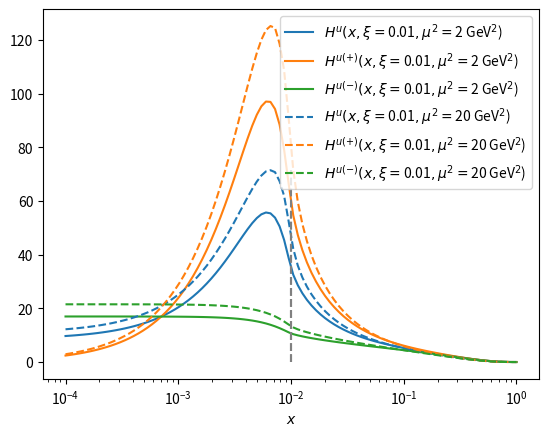

Python code for this plot:
# Code to handle the dataset extracted from the terminal output and plot the GPDs

import matplotlib.pyplot as plt

def plot_data_from_PARTONS(x_grid, Hu, xi, mu2, ls="-"):
    # Cleaning up the data
    x_grid_clean = [float(d) for d in x_grid[1:].split(" [none], ")[:-1]]
    Hu_tmp = Hu[1:-3].replace('u:', ',').replace('u(+):', ',').replace('u(-):', ',').replace(', , ', ' , ')
    Hu_clean = [float(d) for d in Hu_tmp[2:].split(' , ')]
    # Separating u, u+ and u-
    u = Hu_clean[::3]
    uPlus = Hu_clean[1::3]
    uMinus = Hu_clean[2::3]
    # Sorting the data
    u = [x for _, x in sorted(zip(x_grid_clean, u))]
    uPlus = [x for _, x in sorted(zip(x_grid_clean, uPlus))]
    uMinus = [x for _, x in sorted(zip(x_grid_clean, uMinus))]
    x_grid_clean.sort()

    plt.plot(x_grid_clean, u, ls, color="C0", label=r"$H^u(x, \xi=$"+str(xi)+r"$, \mu^2 = $"+str(mu2)+r" GeV$^2$)")
    plt.plot(x_grid_clean, uPlus, ls, color="C1", label=r"$H^{u(+)}(x, \xi=$"+str(xi)+r"$, \mu^2 = $"+str(mu2)+r" GeV$^2$)")
    plt.plot(x_grid_clean, uMinus, ls, color="C2", label=r"$H^{u(-)}(x, \xi=$"+str(xi)+r"$, \mu^2 = $"+str(mu2)+r" GeV$^2$)")
    plt.plot([xi, xi], [min(u), max(u)], "--", color="gray")
    plt.xlabel(r"$x$")
    plt.xscale("log")
    plt.legend()


# GK model at scale 2 GeV2
x_grid = "[0.000403701725859656 [none], 0.00112332403297803 [none], 0.000335160265093885 [none], 0.000305385550883342 [none], 0.000278255940220713 [none], 0.000253536449397011 [none], 0.000231012970008316 [none], 0.000210490414451202 [none], 0.000191791026167249 [none], 0.000174752840000768 [none], 0.000159228279334109 [none], 0.000145082877849594 [none], 0.000132194114846603 [none], 0.000367837977182864 [none], 0.0385352859371053 [none], 0.000109749876549306 [none], 0.000443062145758388 [none], 0.000486260158006536 [none], 0.000533669923120631 [none], 0.000585702081805667 [none], 0.000642807311728433 [none], 0.000705480231071865 [none], 0.000774263682681127 [none], 0.000849753435908645 [none], 0.000932603346883221 [none], 0.00102353102189903 [none], 0.00343046928631492 [none], 0.00123284673944207 [none], 0.00135304777457981 [none], 0.00148496826225447 [none], 0.00162975083462064 [none], 0.00178864952905744 [none], 0.00196304065004027 [none], 0.00215443469003189 [none], 0.00236448941264541 [none], 0.00259502421139974 [none], 0.0028480358684358 [none], 0.00312571584968824 [none], 0.000120450354025878 [none], 0.00376493580679247 [none], 0.00413201240011534 [none], 0.00453487850812858 [none], 0.00497702356433211 [none], 0.00546227721768434 [none], 0.00599484250318941 [none], 0.00657933224657568 [none], 0.00722080901838547 [none], 0.00792482898353918 [none], 0.00869749002617784 [none], 0.00954548456661834 [none], 0.0104761575278967 [none], 0.0319926713779738 [none], 0.0126185688306602 [none], 0.0138488637139387 [none], 0.0151991108295293 [none], 0.0166810053720006 [none], 0.0183073828029537 [none], 0.0200923300256505 [none], 0.0220513073990305 [none], 0.0242012826479438 [none], 0.0265608778294669 [none], 0.0291505306282518 [none], 0.107226722201032 [none], 0.0351119173421513 [none], 0.0977009957299226 [none], 0.042292428743895 [none], 0.0464158883361278 [none], 0.0509413801481638 [none], 0.0559081018251223 [none], 0.0613590727341318 [none], 0.0673415065775082 [none], 0.0739072203352578 [none], 0.0811130830789687 [none], 0.0890215085445039 [none], 0.47508101621028 [none], 0.432876128108306 [none], 0.1176811952435 [none], 0.129154966501488 [none], 0.141747416292681 [none], 0.155567614393047 [none], 0.170735264747069 [none], 0.187381742286038 [none], 0.205651230834865 [none], 0.225701971963392 [none], 0.247707635599171 [none], 0.271858824273294 [none], 0.298364724028334 [none], 0.327454916287773 [none], 0.359381366380462 [none], 0.394420605943765 [none], 0.521400828799968 [none], 0.572236765935022 [none], 0.628029144183426 [none], 0.689261210434969 [none], 0.756463327554629 [none], 0.830217568131975 [none], 0.911162756115489 [none], 1 [none], 0.0114975699539774 [none], 0.0001 [none], ]"

Hu = "[u: 13.3384570896194 u(+): 9.71111552588914 u(-): 16.9657986533496, u: 21.8069043602925 u(+): 26.7311572388547 u(-): 16.8826514817303, u: 12.5179892901974 u(+): 8.06634285154166 u(-): 16.969635728853, u: 12.1611031232659 u(+): 7.35112535425775 u(-): 16.9710808922741, u: 11.8356959771194 u(+): 6.69911121281346 u(-): 16.9722807414254, u: 11.5390219941537 u(+): 6.10476707720504 u(-): 16.9732769111024, u: 11.2685676535287 u(+): 5.56303133507064 u(-): 16.9741039719867, u: 11.0220338291504 u(+): 5.06927702976724 u(-): 16.9747906285335, u: 10.7973188062976 u(+): 4.619276898657 u(-): 16.9753607139383, u: 10.5925023226012 u(+): 4.20917062871157 u(-): 16.9758340164907, u: 10.4058306572056 u(+): 3.83543434856462 u(-): 16.9762269658465, u: 10.2357027624232 u(+): 3.49485232191473 u(-): 16.9765532029317, u: 10.0806574118684 u(+): 3.18449077054603 u(-): 16.9768240531907, u: 12.9093514488038 u(+): 8.85080778741447 u(-): 16.967895110193, u: 9.89873719299274 u(+): 13.3111899877454 u(-): 6.48628439824005, u: 9.8105982235734 u(+): 2.64396083839469 u(-): 16.9772356087521, u: 13.808863944373 u(+): 10.654454244434 u(-): 16.9632736443121, u: 14.3244395590885 u(+): 11.6886465940387 u(-): 16.9602325241382, u: 14.8893800543022 u(+): 12.8221902440489 u(-): 16.9565698645556, u: 15.5082271388276 u(+): 14.0642955474207 u(-): 16.9521587302345, u: 16.1858820840838 u(+): 15.4249178635217 u(-): 16.9468463046459, u: 16.9276148878956 u(+): 16.9147811434809 u(-): 16.9404486323104, u: 17.7390662225642 u(+): 18.5453881434388 u(-): 16.9327443016895, u: 18.6262389236816 u(+): 20.3290109880777 u(-): 16.9234668592856, u: 19.59547467096 u(+): 22.278653635942 u(-): 16.912295705978, u: 20.6534100598811 u(+): 24.4079749392512 u(-): 16.8988451805111, u: 44.7143921217189 u(+): 73.3299561146482 u(-): 16.0988281287896, u: 23.0629287747264 u(+): 29.2627005292543 u(-): 16.8631570201986, u: 24.4284037819287 u(+): 32.0171158426501 u(-): 16.8396917212072, u: 25.9099669784552 u(+): 35.0084832312671 u(-): 16.8114507256432, u: 27.5136484706911 u(+): 38.2498290866557 u(-): 16.7774678547266, u: 29.2444240390715 u(+): 41.7522639547007 u(-): 16.7365841234422, u: 31.1056076850141 u(+): 45.523804856749 u(-): 16.6874105132792, u: 33.0980344714138 u(+): 49.5677847817495 u(-): 16.628284161078, u: 35.2189715421063 u(+): 53.8807259740636 u(-): 16.557217110149, u: 37.4606798236462 u(+): 58.4495228069701 u(-): 16.4718368403223, u: 39.8085316088755 u(+): 63.2477452095258 u(-): 16.3693180082252, u: 42.2385713831595 u(+): 68.2308374736338 u(-): 16.2463052926853, u: 9.93936132551256 u(+): 2.90167373146817 u(-): 16.9770489195569, u: 47.1831936357821 u(+): 78.4441775430753 u(-): 15.9222097284889, u: 49.5709068562871 u(+): 83.4308380608577 u(-): 15.7109756517164, u: 51.7763345236067 u(+): 88.0938967867559 u(-): 15.4587722604576, u: 53.6644259835041 u(+): 92.1705375143003 u(-): 15.1583144527079, u: 55.059173896556 u(+): 95.3169490810705 u(-): 14.8013987120415, u: 55.7374047647912 u(+): 97.0957601344389 u(-): 14.3790493951434, u: 55.4263969275124 u(+): 96.9708624555068 u(-): 13.8819313995181, u: 53.8119194545046 u(+): 94.3225296516448 u(-): 13.3013092573644, u: 50.5720814205628 u(+): 88.5129474527502 u(-): 12.6312153883754, u: 45.477471759459 u(+): 79.0811933644852 u(-): 11.8737501544328, u: 38.7016527285237 u(+): 66.3473264103848 u(-): 11.0559790466626, u: 32.5360441512728 u(+): 54.6880249059613 u(-): 10.3840633965843, u: 11.3133374612231 u(+): 15.7160214578431 u(-): 6.91065346460318, u: 25.6422028800907 u(+): 41.7265385315787 u(-): 9.5578672286026, u: 23.1810249759687 u(+): 37.1441922663847 u(-): 9.21785768555279, u: 21.098763804214 u(+): 33.2919852653337 u(-): 8.90554234309428, u: 19.3027571875436 u(+): 29.9913551362322 u(-): 8.61415923885501, u: 17.7329377720215 u(+): 27.126520556407 u(-): 8.33935498763606, u: 16.3473534090971 u(+): 24.6166169750971 u(-): 8.07808984309705, u: 15.115122806995 u(+): 22.4021328315259 u(-): 7.828112782464, u: 14.0125984746612 u(+): 20.4375191111864 u(-): 7.5876778381361, u: 13.0211036780734 u(+): 18.6868299003219 u(-): 7.35537745582496, u: 12.1255158312485 u(+): 17.1209932843606 u(-): 7.1300383781364, u: 5.01629742047763 u(+): 5.76118452029837 u(-): 4.27141032065689, u: 10.574063570423 u(+): 14.451791740483 u(-): 6.69633540036302, u: 5.34320890968529 u(+): 6.21042604783559 u(-): 4.475991771535, u: 9.27962883921339 u(+): 12.2794924421575 u(-): 6.27976523626925, u: 8.71000004811975 u(+): 11.3439093184823 u(-): 6.07609077775719, u: 8.18392560553047 u(+): 10.4932410320173 u(-): 5.87461017904364, u: 7.69615770165488 u(+): 9.71761476431113 u(-): 5.67470063899863, u: 7.24202077226652 u(+): 9.00827958481754 u(-): 5.4757619597155, u: 6.81732930822917 u(+): 8.35744515084972 u(-): 5.27721346560863, u: 6.41832326133426 u(+): 7.75815350023223 u(-): 5.07849302243628, u: 6.04161727124603 u(+): 7.20417650208597 u(-): 4.87905804040609, u: 5.68416103392168 u(+): 6.6899336123837 u(-): 4.67838845545965, u: 0.749250456004579 u(+): 0.761008846268785 u(-): 0.737492065740373, u: 0.955012289135609 u(+): 0.974271820583124 u(-): 0.935752757688094, u: 4.7012296828015 u(+): 5.33822840506479 u(-): 4.06423096053821, u: 4.39606610718325 u(+): 4.93803473276838 u(-): 3.85409748159811, u: 4.09912089408568 u(+): 4.55751575294839 u(-): 3.64072603522297, u: 3.80896398663158 u(+): 4.19400405491771 u(-): 3.42392391834546, u: 3.52442821067121 u(+): 3.84524437294772 u(-): 3.20361204839469, u: 3.24462134441137 u(+): 3.50939126331194 u(-): 2.9798514255108, u: 2.96894280909193 u(+): 3.18501182951505 u(-): 2.75287378866882, u: 2.69710454773756 u(+): 2.87109259160311 u(-): 2.52311650387201, u: 2.42915544166565 u(+): 2.56704944233751 u(-): 2.29126144099378, u: 2.16550827407728 u(+): 2.27273939520194 u(-): 2.05827715295261, u: 1.90696773791643 u(+): 1.98847247815515 u(-): 1.8254629976777, u: 1.65475722961533 u(+): 1.71502161183204 u(-): 1.59449284739861, u: 1.41054106006723 u(+): 1.4536275375725 u(-): 1.36745458256196, u: 1.17643707852474 u(+): 1.20599466512222 u(-): 1.14687949192727, u: 0.562475371316397 u(+): 0.569075139732913 u(-): 0.555875602899881, u: 0.398205572908159 u(+): 0.401518465982896 u(-): 0.394892679833422, u: 0.259904679450181 u(+): 0.261330224425616 u(-): 0.258479134474746, u: 0.150574589890112 u(+): 0.151064764575315 u(-): 0.150084415204909, u: 0.0721146028734646 u(+): 0.072232878498655 u(-): 0.0719963272482743, u: 0.0243358572312705 u(+): 0.0243508921711342 u(-): 0.0243208222914067, u: 0.00347561164687045 u(+): 0.00347602387369819 u(-): 0.00347519942004271, u: 0 u(+): 0 u(-): 0, u: 28.643101503207 u(+): 47.348698665355 u(-): 9.93750434105902, u: 9.69325875624097 u(+): 2.40912691026177 u(-): 16.9773906022202, ]"

plot_data_from_PARTONS(x_grid, Hu, 1e-2, 2)

# GK model at scale 20 GeV2
x_grid = "[0.000100 [none], 0.000110 [none], 0.000120 [none], 0.000132 [none], 0.000145 [none], 0.000159 [none], 0.000175 [none], 0.000192 [none], 0.000210 [none], 0.000231 [none], 0.000254 [none], 0.000278 [none], 0.000305 [none], 0.000335 [none], 0.000368 [none], 0.000404 [none], 0.000443 [none], 0.000486 [none], 0.000534 [none], 0.000586 [none], 0.000643 [none], 0.000705 [none], 0.000774 [none], 0.000850 [none], 0.000933 [none], 0.001024 [none], 0.001123 [none], 0.001233 [none], 0.001353 [none], 0.001485 [none], 0.001630 [none], 0.001789 [none], 0.001963 [none], 0.002154 [none], 0.002364 [none], 0.002595 [none], 0.002848 [none], 0.003126 [none], 0.003430 [none], 0.003765 [none], 0.004132 [none], 0.004535 [none], 0.004977 [none], 0.005462 [none], 0.005995 [none], 0.006579 [none], 0.007221 [none], 0.007925 [none], 0.008697 [none], 0.009545 [none], 0.010476 [none], 0.011498 [none], 0.012619 [none], 0.013849 [none], 0.015199 [none], 0.016681 [none], 0.018307 [none], 0.020092 [none], 0.022051 [none], 0.024201 [none], 0.026561 [none], 0.029151 [none], 0.031993 [none], 0.035112 [none], 0.038535 [none], 0.042292 [none], 0.046416 [none], 0.050941 [none], 0.055908 [none], 0.061359 [none], 0.067342 [none], 0.073907 [none], 0.081113 [none], 0.089022 [none], 0.097701 [none], 0.107227 [none], 0.117681 [none], 0.129155 [none], 0.141747 [none], 0.155568 [none], 0.170735 [none], 0.187382 [none], 0.205651 [none], 0.225702 [none], 0.247708 [none], 0.271859 [none], 0.298365 [none], 0.327455 [none], 0.359381 [none], 0.394421 [none], 0.432876 [none], 0.475081 [none], 0.521401 [none], 0.572237 [none], 0.628029 [none], 0.689261 [none], 0.756463 [none], 0.830218 [none], 0.911163 [none], 1.000000 [none], ]"

Hu = "[u: 12.210066 u(+): 2.903479 u(-): 21.516652, u: 12.351647 u(+): 3.186543 u(-): 21.516751, u: 12.506989 u(+): 3.497189 u(-): 21.516789, u: 12.677430 u(+): 3.838099 u(-): 21.516761, u: 12.864438 u(+): 4.212217 u(-): 21.516659, u: 13.069622 u(+): 4.622771 u(-): 21.516473, u: 13.294745 u(+): 5.073298 u(-): 21.516191, u: 13.541740 u(+): 5.567682 u(-): 21.515797, u: 13.812722 u(+): 6.110171 u(-): 21.515274, u: 14.110014 u(+): 6.705429 u(-): 21.514598, u: 14.436149 u(+): 7.358556 u(-): 21.513742, u: 14.793908 u(+): 8.075144 u(-): 21.512672, u: 15.186329 u(+): 8.861312 u(-): 21.511347, u: 15.616729 u(+): 9.723740 u(-): 21.509719, u: 16.088744 u(+): 10.669762 u(-): 21.507727, u: 16.606315 u(+): 11.707330 u(-): 21.505300, u: 17.173772 u(+): 12.845192 u(-): 21.502351, u: 17.795795 u(+): 14.092815 u(-): 21.498776, u: 18.477486 u(+): 15.460524 u(-): 21.494448, u: 19.224396 u(+): 16.959577 u(-): 21.489215, u: 20.042456 u(+): 18.602018 u(-): 21.482894, u: 20.938201 u(+): 20.401138 u(-): 21.475264, u: 21.918430 u(+): 22.370800 u(-): 21.466059, u: 22.990660 u(+): 24.526361 u(-): 21.454959, u: 24.162715 u(+): 26.883852 u(-): 21.441579, u: 25.442820 u(+): 29.460185 u(-): 21.425455, u: 26.839844 u(+): 32.273660 u(-): 21.406027, u: 28.362290 u(+): 35.341953 u(-): 21.382627, u: 30.019753 u(+): 38.685063 u(-): 21.354443, u: 31.820340 u(+): 42.320172 u(-): 21.320508, u: 33.773025 u(+): 46.266396 u(-): 21.279653, u: 35.885327 u(+): 50.540179 u(-): 21.230476, u: 38.162400 u(+): 55.153500 u(-): 21.171301, u: 40.609520 u(+): 60.118946 u(-): 21.100094, u: 43.223832 u(+): 65.433198 u(-): 21.014467, u: 46.003625 u(+): 71.095759 u(-): 20.911491, u: 48.933428 u(+): 77.079111 u(-): 20.787744, u: 51.992926 u(+): 83.346759 u(-): 20.639092, u: 55.148502 u(+): 89.836427 u(-): 20.460576, u: 58.342487 u(+): 96.438439 u(-): 20.246534, u: 61.506689 u(+): 103.023641 u(-): 19.989738, u: 64.523823 u(+): 109.364998 u(-): 19.682648, u: 67.255914 u(+): 115.196876 u(-): 19.314952, u: 69.504637 u(+): 120.132785 u(-): 18.876489, u: 71.046244 u(+): 123.734835 u(-): 18.357653, u: 71.493648 u(+): 125.249312 u(-): 17.737985, u: 70.775734 u(+): 124.520841 u(-): 17.030626, u: 67.394100 u(+): 118.649406 u(-): 16.138794, u: 61.881005 u(+): 108.659331 u(-): 15.102678, u: 52.347389 u(+): 90.734163 u(-): 13.960615, u: 42.236752 u(+): 71.572315 u(-): 12.901188, u: 35.945075 u(+): 59.712308 u(-): 12.177842, u: 31.532450 u(+): 51.456758 u(-): 11.608141, u: 28.097869 u(+): 45.087403 u(-): 11.108336, u: 25.238492 u(+): 39.825756 u(-): 10.651227, u: 22.835826 u(+): 35.443527 u(-): 10.228126, u: 20.755991 u(+): 31.681981 u(-): 9.830002, u: 18.942621 u(+): 28.432472 u(-): 9.452770, u: 17.346352 u(+): 25.599907 u(-): 9.092798, u: 15.928463 u(+): 23.109344 u(-): 8.747582, u: 14.665088 u(+): 20.915194 u(-): 8.414982, u: 13.530391 u(+): 18.967271 u(-): 8.093511, u: 12.508915 u(+): 17.236164 u(-): 7.781666, u: 11.584407 u(+): 15.690433 u(-): 7.478382, u: 10.744699 u(+): 14.306689 u(-): 7.182709, u: 9.979462 u(+): 13.065317 u(-): 6.893608, u: 9.279012 u(+): 11.947462 u(-): 6.610561, u: 8.636076 u(+): 10.939637 u(-): 6.332516, u: 8.043205 u(+): 10.027262 u(-): 6.059148, u: 7.494643 u(+): 9.199610 u(-): 5.789676, u: 6.984928 u(+): 8.446242 u(-): 5.523614, u: 6.509340 u(+): 7.758114 u(-): 5.260567, u: 6.063774 u(+): 7.127651 u(-): 4.999897, u: 5.644468 u(+): 6.547501 u(-): 4.741436, u: 5.248227 u(+): 6.011837 u(-): 4.484617, u: 4.872154 u(+): 5.515004 u(-): 4.229303, u: 4.513765 u(+): 5.052307 u(-): 3.975224, u: 4.170909 u(+): 4.619547 u(-): 3.722271, u: 3.841766 u(+): 4.213127 u(-): 3.470404, u: 3.524837 u(+): 3.829977 u(-): 3.219696, u: 3.218937 u(+): 3.467533 u(-): 2.970340, u: 2.923193 u(+): 3.123716 u(-): 2.722670, u: 2.637049 u(+): 2.796913 u(-): 2.477185, u: 2.360267 u(+): 2.485964 u(-): 2.234570, u: 2.092934 u(+): 2.190152 u(-): 1.995716, u: 1.835461 u(+): 1.909186 u(-): 1.761736, u: 1.588593 u(+): 1.643190 u(-): 1.533995, u: 1.353398 u(+): 1.392684 u(-): 1.314113, u: 1.131258 u(+): 1.158548 u(-): 1.103968, u: 0.923832 u(+): 0.941982 u(-): 0.905681, u: 0.733026 u(+): 0.744459 u(-): 0.721593, u: 0.560911 u(+): 0.567632 u(-): 0.554191, u: 0.409601 u(+): 0.413212 u(-): 0.405989, u: 0.281083 u(+): 0.282805 u(-): 0.279361, u: 0.176995 u(+): 0.177690 u(-): 0.176299, u: 0.098265 u(+): 0.098485 u(-): 0.098045, u: 0.044625 u(+): 0.044672 u(-): 0.044577, u: 0.014009 u(+): 0.014014 u(-): 0.014004, u: 0.001776 u(+): 0.001776 u(-): 0.001776, u: 0.000000 u(+): 0.000000 u(-): 0.000000, ]"

plot_data_from_PARTONS(x_grid, Hu, 1e-2, 20, ls="--")

plt.show()
